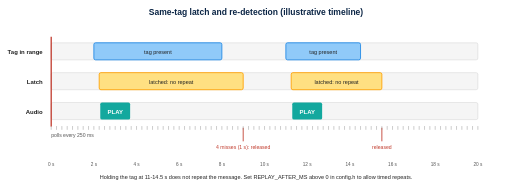
t = 0.00 s
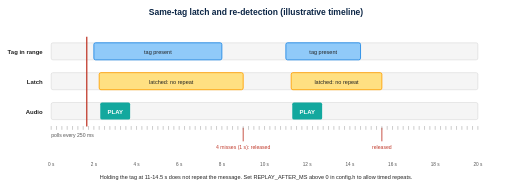
t = 1.67 s
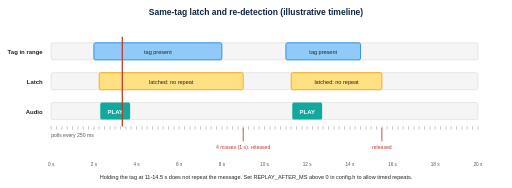
t = 3.33 s
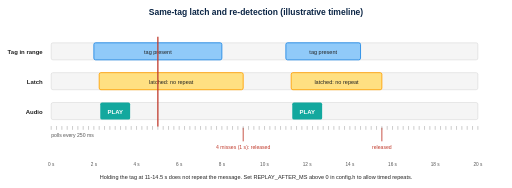
t = 5.00 s
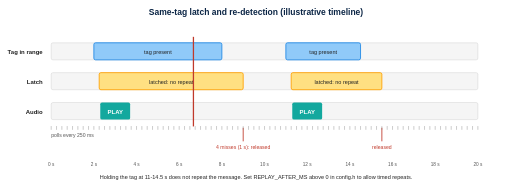
t = 6.67 s
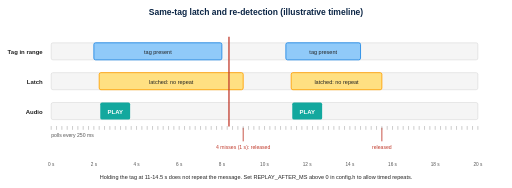
t = 8.33 s

The animated SVG that drew these frames (rendered in a browser with its animation timeline set to each time). Animation: 2 SMIL elements (animate=2); frames cover the first 8.33 s, repeats indefinitely.

<svg xmlns="http://www.w3.org/2000/svg" viewBox="0 0 1200 440" width="1200" height="440" font-family="Helvetica, Arial, sans-serif"><title>Same-tag latch timeline animation</title><desc>A playhead sweeps a timeline: first presentation plays audio, the latch blocks repeats while the tag stays, releases after four missed polls, and the next presentation plays again.</desc><rect width="1200" height="440" fill="#fff"/><text x="600" y="34" font-size="20" fill="#0B2545" text-anchor="middle" font-weight="700" >Same-tag latch and re-detection (illustrative timeline)</text><text x="100" y="126" font-size="14" fill="#222" text-anchor="end" font-weight="700" >Tag in range</text><rect x="120" y="100" width="1000" height="40" rx="4" fill="#F5F5F5" stroke="#CCC" stroke-width="1" /><text x="100" y="196" font-size="14" fill="#222" text-anchor="end" font-weight="700" >Latch</text><rect x="120" y="170" width="1000" height="40" rx="4" fill="#F5F5F5" stroke="#CCC" stroke-width="1" /><text x="100" y="266" font-size="14" fill="#222" text-anchor="end" font-weight="700" >Audio</text><rect x="120" y="240" width="1000" height="40" rx="4" fill="#F5F5F5" stroke="#CCC" stroke-width="1" /><rect x="220.0" y="100" width="300.0" height="40" rx="4" fill="#90CAF9" stroke="#1E88E5" stroke-width="2" /><text x="370.0" y="126" font-size="13" fill="#222" text-anchor="middle" >tag present</text><rect x="670.0" y="100" width="175.0" height="40" rx="4" fill="#90CAF9" stroke="#1E88E5" stroke-width="2" /><text x="757.5" y="126" font-size="13" fill="#222" text-anchor="middle" >tag present</text><rect x="232.5" y="170" width="337.5" height="40" rx="4" fill="#FFE082" stroke="#FFA000" stroke-width="2" /><text x="401.25" y="196" font-size="13" fill="#222" text-anchor="middle" >latched: no repeat</text><rect x="682.5" y="170" width="212.5" height="40" rx="4" fill="#FFE082" stroke="#FFA000" stroke-width="2" /><text x="788.75" y="196" font-size="13" fill="#222" text-anchor="middle" >latched: no repeat</text><rect x="235.0" y="240" width="70" height="40" rx="4" fill="#13A89E" stroke="none" stroke-width="0" /><text x="270.0" y="266" font-size="14" fill="#fff" text-anchor="middle" font-weight="700" >PLAY</text><rect x="685.0" y="240" width="70" height="40" rx="4" fill="#13A89E" stroke="none" stroke-width="0" /><text x="720.0" y="266" font-size="14" fill="#fff" text-anchor="middle" font-weight="700" >PLAY</text><line x1="570.0" y1="300" x2="570.0" y2="330" stroke="#C0392B" stroke-width="2" stroke-linecap="round" /><text x="570.0" y="348" font-size="12" fill="#C0392B" text-anchor="middle" >4 misses (1 s): released</text><line x1="895.0" y1="300" x2="895.0" y2="330" stroke="#C0392B" stroke-width="2" stroke-linecap="round" /><text x="895.0" y="348" font-size="12" fill="#C0392B" text-anchor="middle" >released</text><line x1="120.0" y1="296" x2="120.0" y2="303" stroke="#888" stroke-width="1" stroke-linecap="round" /><line x1="132.5" y1="296" x2="132.5" y2="303" stroke="#888" stroke-width="1" stroke-linecap="round" /><line x1="145.0" y1="296" x2="145.0" y2="303" stroke="#888" stroke-width="1" stroke-linecap="round" /><line x1="157.5" y1="296" x2="157.5" y2="303" stroke="#888" stroke-width="1" stroke-linecap="round" /><line x1="170.0" y1="296" x2="170.0" y2="303" stroke="#888" stroke-width="1" stroke-linecap="round" /><line x1="182.5" y1="296" x2="182.5" y2="303" stroke="#888" stroke-width="1" stroke-linecap="round" /><line x1="195.0" y1="296" x2="195.0" y2="303" stroke="#888" stroke-width="1" stroke-linecap="round" /><line x1="207.5" y1="296" x2="207.5" y2="303" stroke="#888" stroke-width="1" stroke-linecap="round" /><line x1="220.0" y1="296" x2="220.0" y2="303" stroke="#888" stroke-width="1" stroke-linecap="round" /><line x1="232.5" y1="296" x2="232.5" y2="303" stroke="#888" stroke-width="1" stroke-linecap="round" /><line x1="245.0" y1="296" x2="245.0" y2="303" stroke="#888" stroke-width="1" stroke-linecap="round" /><line x1="257.5" y1="296" x2="257.5" y2="303" stroke="#888" stroke-width="1" stroke-linecap="round" /><line x1="270.0" y1="296" x2="270.0" y2="303" stroke="#888" stroke-width="1" stroke-linecap="round" /><line x1="282.5" y1="296" x2="282.5" y2="303" stroke="#888" stroke-width="1" stroke-linecap="round" /><line x1="295.0" y1="296" x2="295.0" y2="303" stroke="#888" stroke-width="1" stroke-linecap="round" /><line x1="307.5" y1="296" x2="307.5" y2="303" stroke="#888" stroke-width="1" stroke-linecap="round" /><line x1="320.0" y1="296" x2="320.0" y2="303" stroke="#888" stroke-width="1" stroke-linecap="round" /><line x1="332.5" y1="296" x2="332.5" y2="303" stroke="#888" stroke-width="1" stroke-linecap="round" /><line x1="345.0" y1="296" x2="345.0" y2="303" stroke="#888" stroke-width="1" stroke-linecap="round" /><line x1="357.5" y1="296" x2="357.5" y2="303" stroke="#888" stroke-width="1" stroke-linecap="round" /><line x1="370.0" y1="296" x2="370.0" y2="303" stroke="#888" stroke-width="1" stroke-linecap="round" /><line x1="382.5" y1="296" x2="382.5" y2="303" stroke="#888" stroke-width="1" stroke-linecap="round" /><line x1="395.0" y1="296" x2="395.0" y2="303" stroke="#888" stroke-width="1" stroke-linecap="round" /><line x1="407.5" y1="296" x2="407.5" y2="303" stroke="#888" stroke-width="1" stroke-linecap="round" /><line x1="420.0" y1="296" x2="420.0" y2="303" stroke="#888" stroke-width="1" stroke-linecap="round" /><line x1="432.5" y1="296" x2="432.5" y2="303" stroke="#888" stroke-width="1" stroke-linecap="round" /><line x1="445.0" y1="296" x2="445.0" y2="303" stroke="#888" stroke-width="1" stroke-linecap="round" /><line x1="457.5" y1="296" x2="457.5" y2="303" stroke="#888" stroke-width="1" stroke-linecap="round" /><line x1="470.0" y1="296" x2="470.0" y2="303" stroke="#888" stroke-width="1" stroke-linecap="round" /><line x1="482.5" y1="296" x2="482.5" y2="303" stroke="#888" stroke-width="1" stroke-linecap="round" /><line x1="495.0" y1="296" x2="495.0" y2="303" stroke="#888" stroke-width="1" stroke-linecap="round" /><line x1="507.5" y1="296" x2="507.5" y2="303" stroke="#888" stroke-width="1" stroke-linecap="round" /><line x1="520.0" y1="296" x2="520.0" y2="303" stroke="#888" stroke-width="1" stroke-linecap="round" /><line x1="532.5" y1="296" x2="532.5" y2="303" stroke="#888" stroke-width="1" stroke-linecap="round" /><line x1="545.0" y1="296" x2="545.0" y2="303" stroke="#888" stroke-width="1" stroke-linecap="round" /><line x1="557.5" y1="296" x2="557.5" y2="303" stroke="#888" stroke-width="1" stroke-linecap="round" /><line x1="570.0" y1="296" x2="570.0" y2="303" stroke="#888" stroke-width="1" stroke-linecap="round" /><line x1="582.5" y1="296" x2="582.5" y2="303" stroke="#888" stroke-width="1" stroke-linecap="round" /><line x1="595.0" y1="296" x2="595.0" y2="303" stroke="#888" stroke-width="1" stroke-linecap="round" /><line x1="607.5" y1="296" x2="607.5" y2="303" stroke="#888" stroke-width="1" stroke-linecap="round" /><line x1="620.0" y1="296" x2="620.0" y2="303" stroke="#888" stroke-width="1" stroke-linecap="round" /><line x1="632.5" y1="296" x2="632.5" y2="303" stroke="#888" stroke-width="1" stroke-linecap="round" /><line x1="645.0" y1="296" x2="645.0" y2="303" stroke="#888" stroke-width="1" stroke-linecap="round" /><line x1="657.5" y1="296" x2="657.5" y2="303" stroke="#888" stroke-width="1" stroke-linecap="round" /><line x1="670.0" y1="296" x2="670.0" y2="303" stroke="#888" stroke-width="1" stroke-linecap="round" /><line x1="682.5" y1="296" x2="682.5" y2="303" stroke="#888" stroke-width="1" stroke-linecap="round" /><line x1="695.0" y1="296" x2="695.0" y2="303" stroke="#888" stroke-width="1" stroke-linecap="round" /><line x1="707.5" y1="296" x2="707.5" y2="303" stroke="#888" stroke-width="1" stroke-linecap="round" /><line x1="720.0" y1="296" x2="720.0" y2="303" stroke="#888" stroke-width="1" stroke-linecap="round" /><line x1="732.5" y1="296" x2="732.5" y2="303" stroke="#888" stroke-width="1" stroke-linecap="round" /><line x1="745.0" y1="296" x2="745.0" y2="303" stroke="#888" stroke-width="1" stroke-linecap="round" /><line x1="757.5" y1="296" x2="757.5" y2="303" stroke="#888" stroke-width="1" stroke-linecap="round" /><line x1="770.0" y1="296" x2="770.0" y2="303" stroke="#888" stroke-width="1" stroke-linecap="round" /><line x1="782.5" y1="296" x2="782.5" y2="303" stroke="#888" stroke-width="1" stroke-linecap="round" /><line x1="795.0" y1="296" x2="795.0" y2="303" stroke="#888" stroke-width="1" stroke-linecap="round" /><line x1="807.5" y1="296" x2="807.5" y2="303" stroke="#888" stroke-width="1" stroke-linecap="round" /><line x1="820.0" y1="296" x2="820.0" y2="303" stroke="#888" stroke-width="1" stroke-linecap="round" /><line x1="832.5" y1="296" x2="832.5" y2="303" stroke="#888" stroke-width="1" stroke-linecap="round" /><line x1="845.0" y1="296" x2="845.0" y2="303" stroke="#888" stroke-width="1" stroke-linecap="round" /><line x1="857.5" y1="296" x2="857.5" y2="303" stroke="#888" stroke-width="1" stroke-linecap="round" /><line x1="870.0" y1="296" x2="870.0" y2="303" stroke="#888" stroke-width="1" stroke-linecap="round" /><line x1="882.5" y1="296" x2="882.5" y2="303" stroke="#888" stroke-width="1" stroke-linecap="round" /><line x1="895.0" y1="296" x2="895.0" y2="303" stroke="#888" stroke-width="1" stroke-linecap="round" /><line x1="907.5" y1="296" x2="907.5" y2="303" stroke="#888" stroke-width="1" stroke-linecap="round" /><line x1="920.0" y1="296" x2="920.0" y2="303" stroke="#888" stroke-width="1" stroke-linecap="round" /><line x1="932.5" y1="296" x2="932.5" y2="303" stroke="#888" stroke-width="1" stroke-linecap="round" /><line x1="945.0" y1="296" x2="945.0" y2="303" stroke="#888" stroke-width="1" stroke-linecap="round" /><line x1="957.5" y1="296" x2="957.5" y2="303" stroke="#888" stroke-width="1" stroke-linecap="round" /><line x1="970.0" y1="296" x2="970.0" y2="303" stroke="#888" stroke-width="1" stroke-linecap="round" /><line x1="982.5" y1="296" x2="982.5" y2="303" stroke="#888" stroke-width="1" stroke-linecap="round" /><line x1="995.0" y1="296" x2="995.0" y2="303" stroke="#888" stroke-width="1" stroke-linecap="round" /><line x1="1007.5" y1="296" x2="1007.5" y2="303" stroke="#888" stroke-width="1" stroke-linecap="round" /><line x1="1020.0" y1="296" x2="1020.0" y2="303" stroke="#888" stroke-width="1" stroke-linecap="round" /><line x1="1032.5" y1="296" x2="1032.5" y2="303" stroke="#888" stroke-width="1" stroke-linecap="round" /><line x1="1045.0" y1="296" x2="1045.0" y2="303" stroke="#888" stroke-width="1" stroke-linecap="round" /><line x1="1057.5" y1="296" x2="1057.5" y2="303" stroke="#888" stroke-width="1" stroke-linecap="round" /><line x1="1070.0" y1="296" x2="1070.0" y2="303" stroke="#888" stroke-width="1" stroke-linecap="round" /><line x1="1082.5" y1="296" x2="1082.5" y2="303" stroke="#888" stroke-width="1" stroke-linecap="round" /><line x1="1095.0" y1="296" x2="1095.0" y2="303" stroke="#888" stroke-width="1" stroke-linecap="round" /><line x1="1107.5" y1="296" x2="1107.5" y2="303" stroke="#888" stroke-width="1" stroke-linecap="round" /><line x1="1120.0" y1="296" x2="1120.0" y2="303" stroke="#888" stroke-width="1" stroke-linecap="round" /><text x="120" y="320" font-size="12" fill="#555" text-anchor="start" >polls every 250 ms</text><text x="120.0" y="388" font-size="11" fill="#555" text-anchor="middle" >0 s</text><text x="220.0" y="388" font-size="11" fill="#555" text-anchor="middle" >2 s</text><text x="320.0" y="388" font-size="11" fill="#555" text-anchor="middle" >4 s</text><text x="420.0" y="388" font-size="11" fill="#555" text-anchor="middle" >6 s</text><text x="520.0" y="388" font-size="11" fill="#555" text-anchor="middle" >8 s</text><text x="620.0" y="388" font-size="11" fill="#555" text-anchor="middle" >10 s</text><text x="720.0" y="388" font-size="11" fill="#555" text-anchor="middle" >12 s</text><text x="820.0" y="388" font-size="11" fill="#555" text-anchor="middle" >14 s</text><text x="920.0" y="388" font-size="11" fill="#555" text-anchor="middle" >16 s</text><text x="1020.0" y="388" font-size="11" fill="#555" text-anchor="middle" >18 s</text><text x="1120.0" y="388" font-size="11" fill="#555" text-anchor="middle" >20 s</text><line x1="120" y1="86" x2="120" y2="296" stroke="#C0392B" stroke-width="3"><animate attributeName="x1" values="120;1120" dur="20.0s" repeatCount="indefinite"/><animate attributeName="x2" values="120;1120" dur="20.0s" repeatCount="indefinite"/></line><text x="600" y="420" font-size="13" fill="#222" text-anchor="middle" >Holding the tag at 11-14.5 s does not repeat the message. Set REPLAY_AFTER_MS above 0 in config.h to allow timed repeats.</text></svg>
